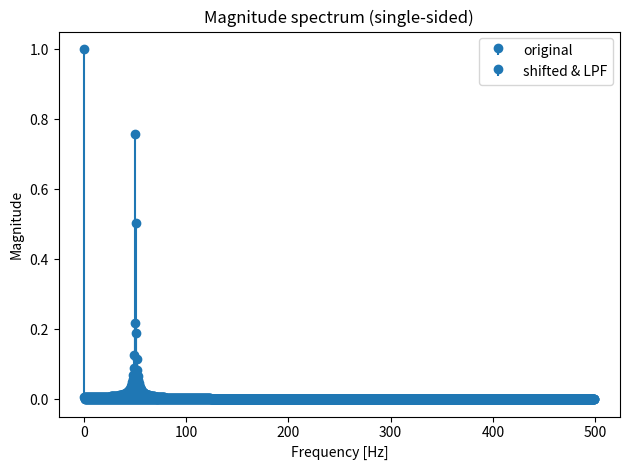
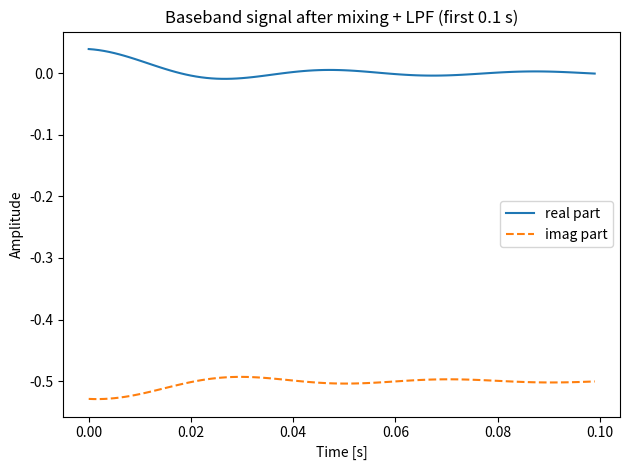

Recreate these plots in Python, in order.
import numpy as np
import matplotlib.pyplot as plt

# --- Parameters ---
fs = 1_000        # sample rate [Hz]
f0 = 50           # tone to remove [Hz]
N  = 2048         # number of samples
cutoff = 25       # LPF cutoff [Hz]

# --- Original real sinusoid ---
t = np.arange(N) / fs
x = np.sin(2 * np.pi * f0 * t)

# --- FFT of original (for reference) ---
X = np.fft.fft(x)
freqs = np.fft.fftfreq(N, 1/fs)

# --- Complex mixing (shift down by f0) ---
mixer = np.exp(-1j * 2 * np.pi * f0 * t)   # e^{-j 2πf0 t}
mixed  = x * mixer                         # complex-valued

# --- Low-pass filter in frequency domain ---
Y = np.fft.fft(mixed)
mask = np.abs(freqs) < cutoff              # simple brick-wall LPF
Y_lp = Y * mask
baseband = np.fft.ifft(Y_lp)               # complex baseband

# ----------------- PLOTS -----------------
# 1) Spectra before and after
plt.figure()
plt.stem(freqs[:N//2], 2*np.abs(X[:N//2])/N, basefmt=" ", label="original")
plt.stem(freqs[:N//2], 2*np.abs(Y_lp[:N//2])/N, basefmt=" ", label="shifted & LPF")
plt.title("Magnitude spectrum (single-sided)")
plt.xlabel("Frequency [Hz]")
plt.ylabel("Magnitude")
plt.legend()
plt.tight_layout()

# 2) Baseband time-domain (first 0.1 s)
plt.figure()
show_len = int(0.1 * fs)       # 0.1 seconds
plt.plot(t[:show_len], baseband.real[:show_len], label="real part")
plt.plot(t[:show_len], baseband.imag[:show_len], linestyle="--", label="imag part")
plt.title("Baseband signal after mixing + LPF (first 0.1 s)")
plt.xlabel("Time [s]")
plt.ylabel("Amplitude")
plt.legend()
plt.tight_layout()

plt.show()
